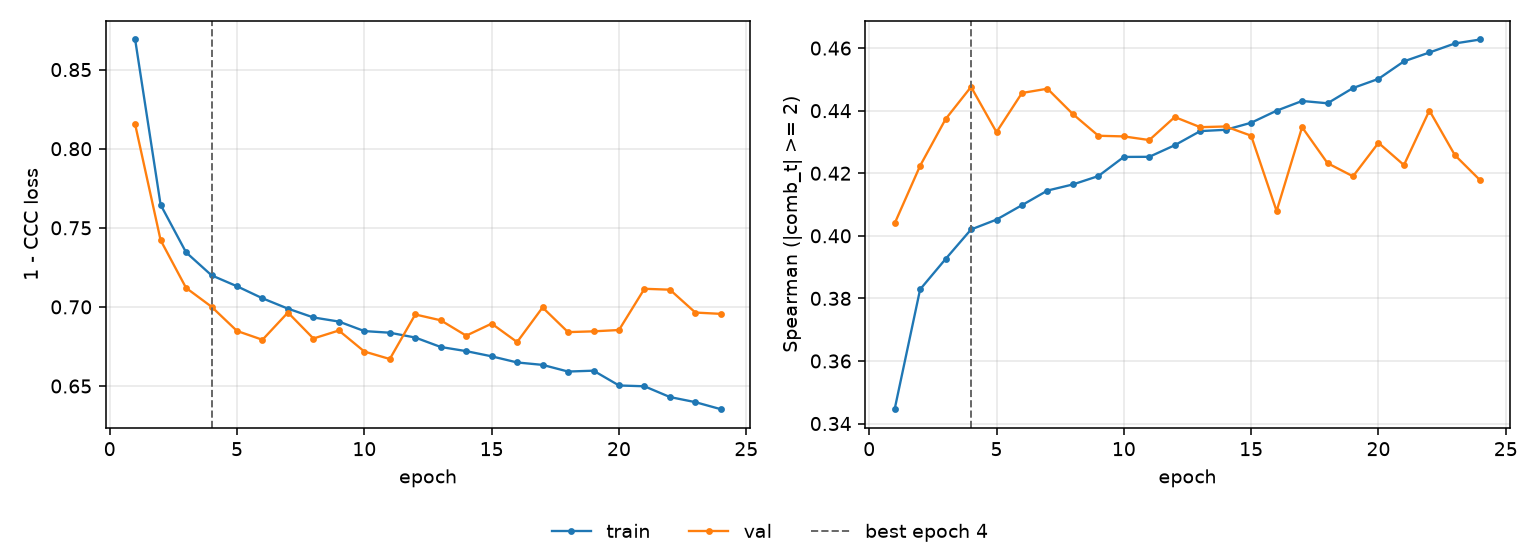

Data behind this chart, as committed beside it:
epoch, tr_loss, vl_loss, tr_sp, vl_sp, is_best
1, 0.869, 0.8154, 0.3446, 0.4039, False
2, 0.7646, 0.7422, 0.3829, 0.4224, False
3, 0.7345, 0.712, 0.3926, 0.4373, False
4, 0.72, 0.7001, 0.402, 0.4476, True
5, 0.713, 0.6848, 0.4052, 0.4331, False
6, 0.7054, 0.6792, 0.4098, 0.4457, False
7, 0.6989, 0.6965, 0.4145, 0.447, False
8, 0.6933, 0.68, 0.4164, 0.4389, False
9, 0.6907, 0.6851, 0.4191, 0.432, False
10, 0.6847, 0.6718, 0.4252, 0.4318, False
11, 0.6837, 0.6671, 0.4253, 0.4306, False
12, 0.6806, 0.6952, 0.429, 0.438, False
13, 0.6747, 0.6915, 0.4335, 0.4347, False
14, 0.6721, 0.6818, 0.4339, 0.4349, False
15, 0.6688, 0.6894, 0.4361, 0.432, False
16, 0.6649, 0.6778, 0.44, 0.4079, False
17, 0.6634, 0.6997, 0.4431, 0.4347, False
18, 0.6591, 0.6841, 0.4424, 0.4232, False
19, 0.6597, 0.6846, 0.4472, 0.419, False
20, 0.6503, 0.6854, 0.4502, 0.4297, False
21, 0.6498, 0.7115, 0.4558, 0.4226, False
22, 0.643, 0.7109, 0.4586, 0.4401, False
23, 0.6398, 0.6964, 0.4615, 0.4258, False
24, 0.6353, 0.6956, 0.4628, 0.4177, False
